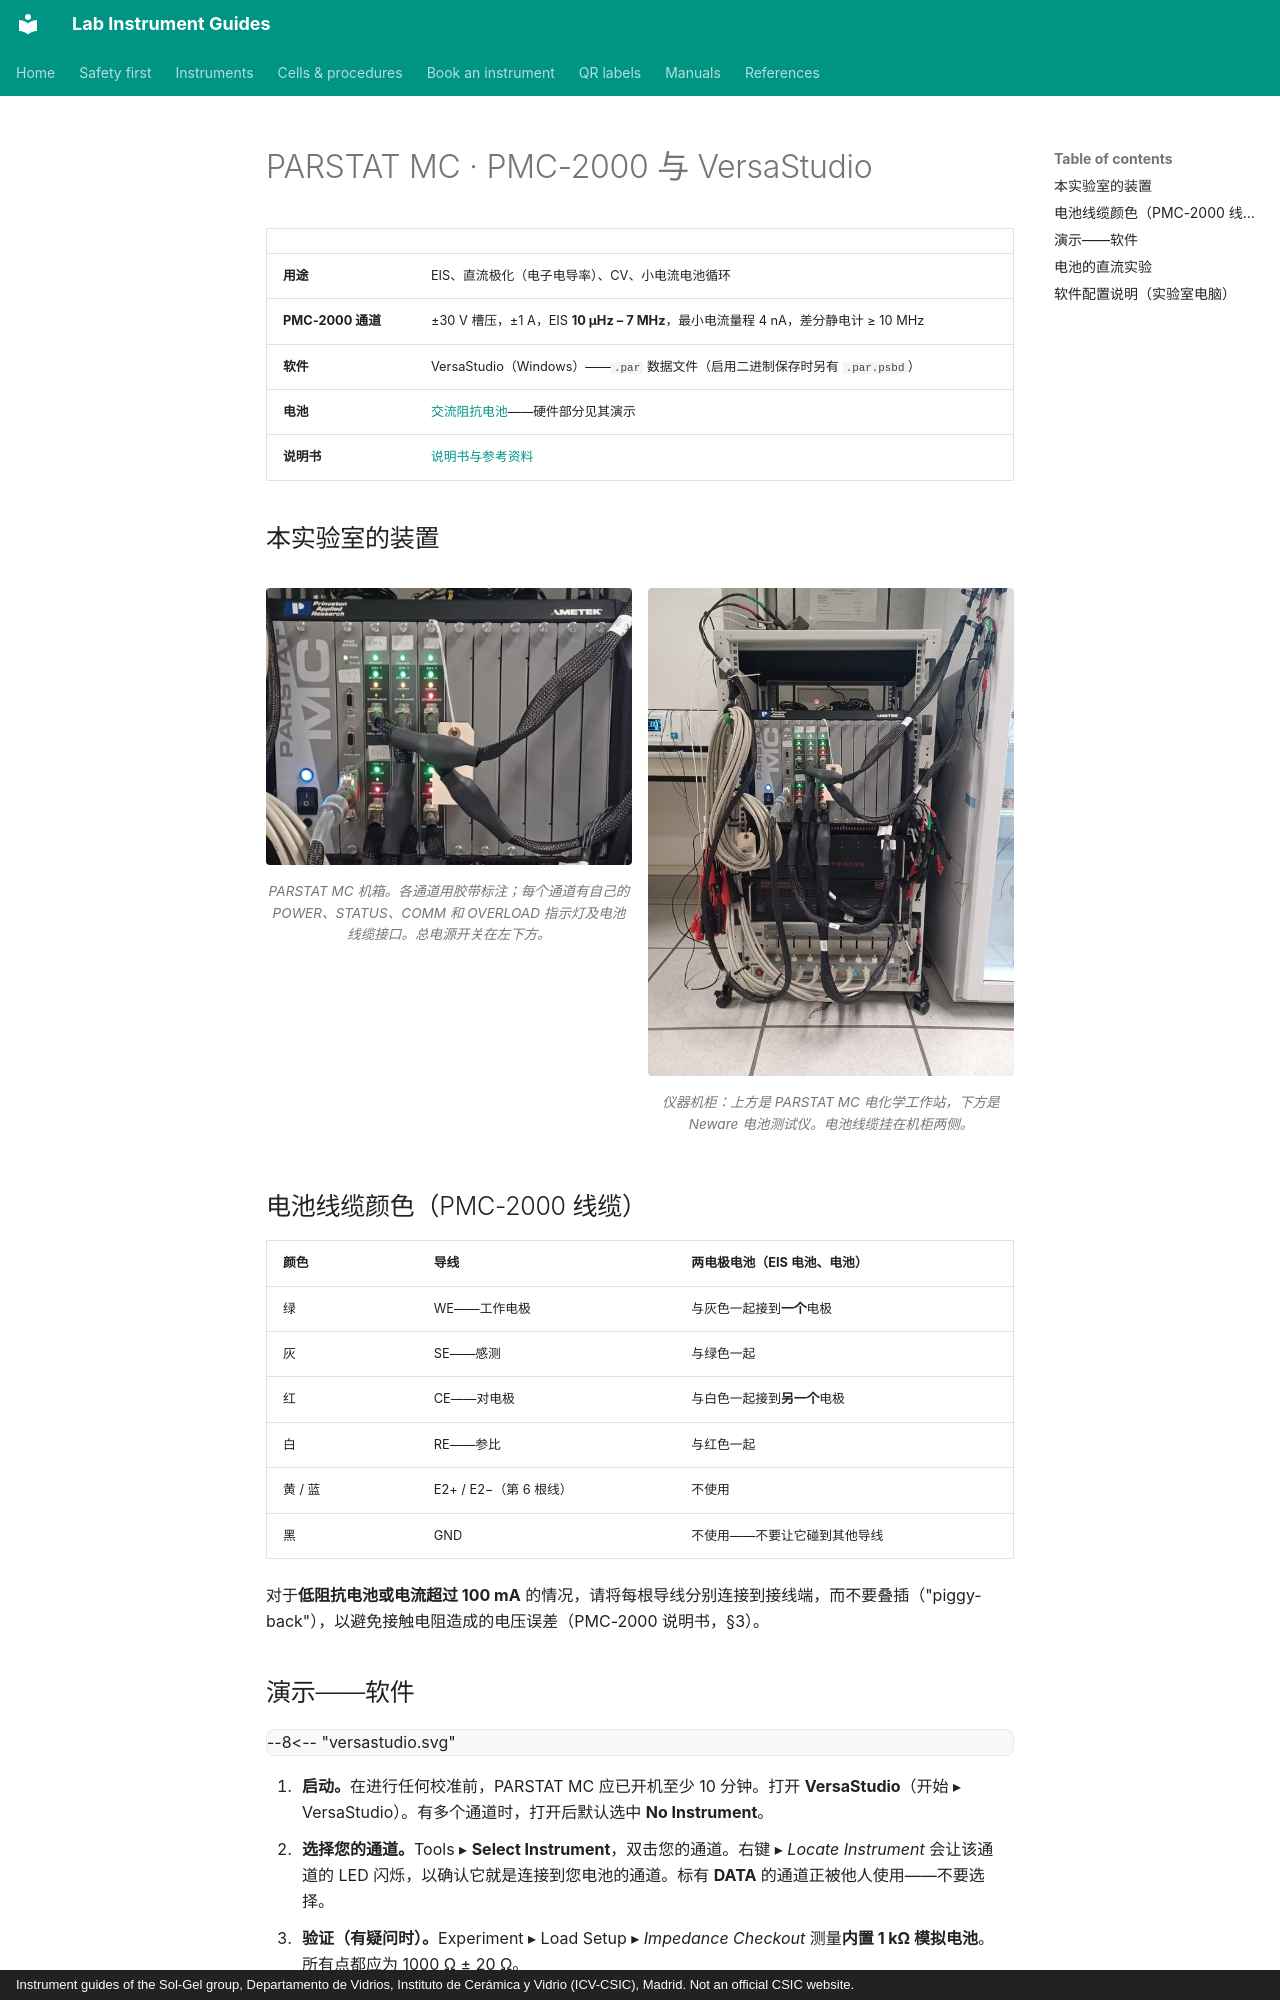

repository: zacharyslate/lab-guides · page: instruments/potentiostat.zh/index.html · generator: mkdocs · copyright: Instrument guides of the Sol-Gel group, Departamento de Vidrios, Instituto de Cerámica y Vidrio (ICV-CSIC), Madrid. Not an official CSIC website.

---
title: PARSTAT MC · PMC-2000 与 VersaStudio
description: 在 VersaStudio 中使用 PARSTAT MC PMC-2000 选择通道、设置恒电位 EIS 实验、运行并导出校准后的数据。
translation: machine
---

# PARSTAT MC · PMC-2000 与 VersaStudio

<div class="facts" markdown>

| | |
|---|---|
| <strong>用途</strong> | EIS、直流极化（电子电导率）、CV、小电流电池循环 |
| <strong>PMC-2000 通道</strong> | ±30 V 槽压，±1 A，EIS <strong>10 µHz – 7 MHz</strong>，最小电流量程 4 nA，差分静电计 ≥ 10 MHz |
| <strong>软件</strong> | VersaStudio（Windows）——`.par` 数据文件（启用二进制保存时另有 `.par.psbd`） |
| <strong>电池</strong> | [交流阻抗电池](../cells/eis-cell.md)——硬件部分见其演示 |
| <strong>说明书</strong> | [说明书与参考资料](../manuals.md#potentiostat) |

</div>

## 本实验室的装置 { #our-set-up }

<div class="photo-grid" markdown>

<figure markdown>
![PARSTAT MC 机箱。各通道用胶带标注；每个通道有自己的 POWER、STATUS、COMM 和 OVERLOAD 指示灯及电池线缆接口。总电源开关在左下方。](../assets/img/rack-parstat.jpg){ loading=lazy }
<figcaption>PARSTAT MC 机箱。各通道用胶带标注；每个通道有自己的 POWER、STATUS、COMM 和 OVERLOAD 指示灯及电池线缆接口。总电源开关在左下方。</figcaption>
</figure>

<figure markdown>
![仪器机柜：上方是 PARSTAT MC 电化学工作站，下方是 Neware 电池测试仪。电池线缆挂在机柜两侧。](../assets/img/rack-overview.jpg){ loading=lazy }
<figcaption>仪器机柜：上方是 PARSTAT MC 电化学工作站，下方是 Neware 电池测试仪。电池线缆挂在机柜两侧。</figcaption>
</figure>

</div>

## 电池线缆颜色（PMC-2000 线缆）

| 颜色 | 导线 | 两电极电池（EIS 电池、电池） |
|---|---|---|
| 绿 | WE——工作电极 | 与灰色一起接到<strong>一个</strong>电极 |
| 灰 | SE——感测 | 与绿色一起 |
| 红 | CE——对电极 | 与白色一起接到<strong>另一个</strong>电极 |
| 白 | RE——参比 | 与红色一起 |
| 黄 / 蓝 | E2+ / E2−（第 6 根线） | 不使用 |
| 黑 | GND | 不使用——不要让它碰到其他导线 |

对于<strong>低阻抗电池或电流超过 100 mA</strong> 的情况，请将每根导线分别连接到接线端，而不要叠插（"piggy-back"），以避免接触电阻造成的电压误差（PMC-2000 说明书，§3）。
